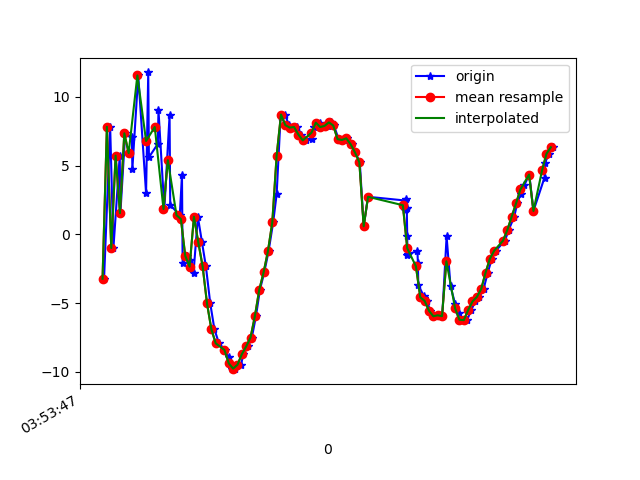

The file beside this chart, header and first rows:
1618545227647, 1240903764459318, -3.23053, -1.1941013, 5.179242
1618545227675, 1240903783690088, 7.833, 0.476, 6.638
1618545227690, 1240903802920858, -0.9918, -1.761, 8.326
1618545227719, 1240903822151628, 5.732, -6.333, 8.722
1618545227722, 1240903841382398, 1.545, -5.415, 16.71
1618545227744, 1240903860613168, 7.358, -4.15, 0.6765
1618545227775, 1240903879843938, 7.075, -4.045, 16.4
1618545227777, 1240903899074708, 4.757, -5.643, -1.116
1618545227804, 1240903918305478, 11.57, -4.692, 12.42
1618545227840, 1240903937536248, 2.992, -7.655, 4.941
1618545227850, 1240903956767018, 11.79, -6.814, 4.08
1618545227853, 1240903975997788, 5.61, -8.532, 14.49
1618545227894, 1240903995228558, 6.586, -9.183, -1.44
1618545227897, 1240904014459328, 9.044, -9.07, 14.98
1618545227924, 1240904033690098, 1.842, -11.66, 4.87
1618545227948, 1240904052920868, 8.661, -10.61, 5.961
1618545227951, 1240904072151638, 2.145, -12.25, 15.75
1618545227995, 1240904091382408, 1.391, -12.57, -0.545
1618545228005, 1240904110613178, 4.337, -11.63, 14.3
1618545228008, 1240904129843948, -2.099, -13.45, 9.545
1618545228029, 1240904149074718, -1.555, -13.58, 8.783
1618545228042, 1240904168305488, -1.872, -14.69, 9.93
1618545228058, 1240904187536258, -2.827, -15.32, 9.464
1618545228078, 1240904206767028, 1.285, -8.499, 9.174
1618545228097, 1240904225997798, -0.5811, -12.26, 10.06
1618545228115, 1240904245228568, -2.337, -14.57, 11.24
1618545228135, 1240904264459338, -5.028, -15.68, 11.88
1618545228154, 1240904283690108, -6.902, -15.8, 10.93
1618545228175, 1240904302920878, -7.933, -15.14, 9.845
1618545228203, 1240904322151648, -8.411, -14.1, 9.553
1618545228220, 1240904341382418, -8.96, -13.94, 9.988
1618545228234, 1240904360613188, -9.811, -13.72, 10.08
1618545228249, 1240904379843958, -9.771, -12.43, 9.644
1618545228276, 1240904399074728, -9.49, -10.73, 9.124
1618545228287, 1240904418305498, -8.729, -9.629, 8.809
1618545228309, 1240904437536268, -8.157, -8.472, 8.607
1618545228326, 1240904456767038, -7.509, -7.493, 8.237
1618545228345, 1240904475997808, -5.956, -6.273, 7.797
1618545228363, 1240904495228578, -4.042, -5.514, 7.386
1618545228383, 1240904514459348, -2.773, -5.45, 7.74
1618545228403, 1240904533690118, -1.224, -5.106, 8.688
1618545228424, 1240904552920888, 0.8747, -4.593, 8.781
1618545228440, 1240904572151658, 2.926, -4.003, 8.292
1618545228458, 1240904591382428, 8.531, -11.36, 10.65
1618545228478, 1240904610613198, 8.724, -6.101, 9.901
1618545228497, 1240904629843968, 7.951, -4.398, 8.817
1618545228517, 1240904649074738, 7.772, -3.322, 7.75
1618545228535, 1240904668305508, 7.817, -3.15, 7.323
1618545228554, 1240904687536278, 7.264, -3.767, 7.846
1618545228573, 1240904706767048, 6.841, -4.276, 7.267
1618545228602, 1240904725997818, 6.962, -4.166, 6.349
1618545228613, 1240904745228588, 7.833, -4.406, 5.962
1618545228637, 1240904764459358, 8.131, -5.776, 6.83
1618545228653, 1240904783690128, 7.813, -7.021, 7.581
1618545228677, 1240904802920898, 7.895, -7.143, 8.18
1618545228692, 1240904822151668, 8.149, -6.925, 8.472
1618545228703, 1240904841382438, 7.928, -7.962, 7.453
1618545228725, 1240904860613208, 6.929, -8.271, 7.159
1618545228749, 1240904879843978, 6.874, -8.208, 7.154
1618545228763, 1240904899074748, 6.991, -8.733, 8.071
1618545228784, 1240904918305518, 6.561, -9.44, 8.913
... 47 more rows
